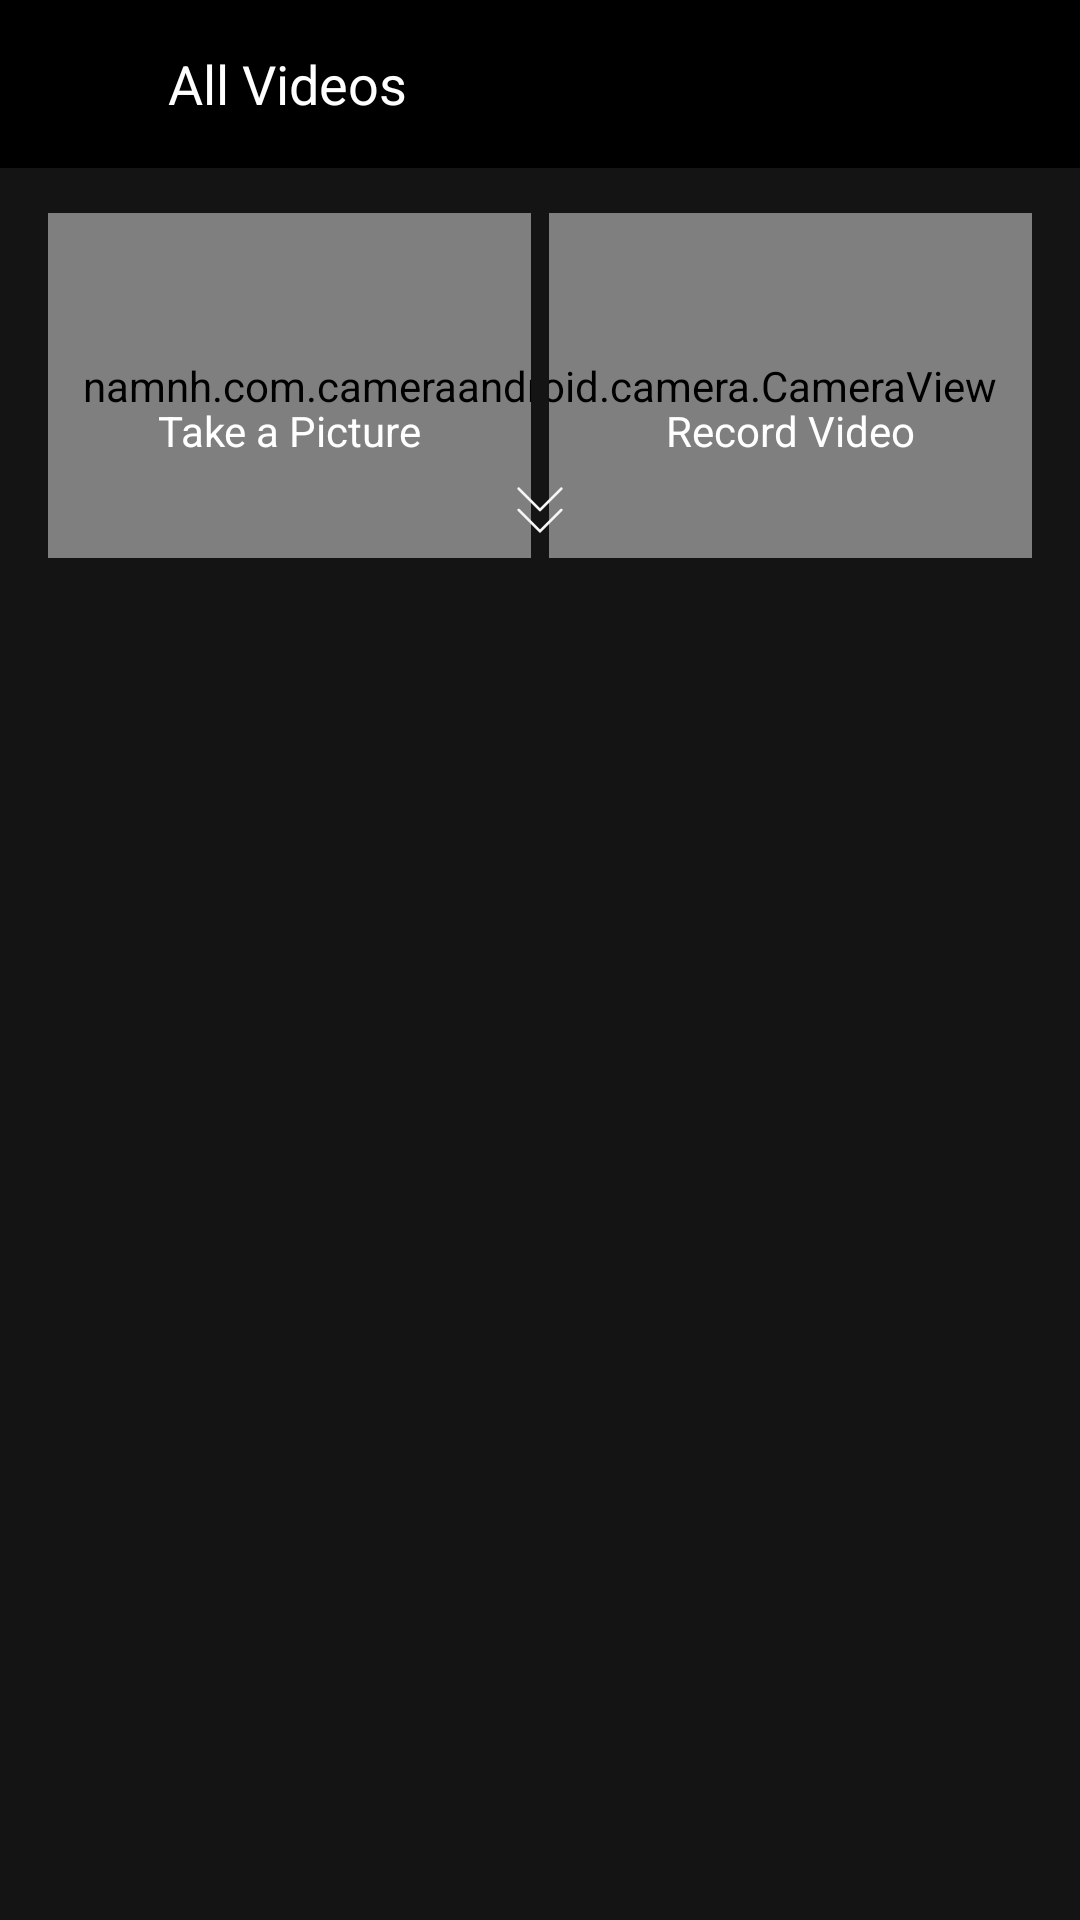

Android layout source for this screen:
<!-- AndroidManifest.xml: application theme AppTheme -->
<!-- res/layout/fragment_main.xml -->
<?xml version="1.0" encoding="utf-8"?>
<android.support.constraint.ConstraintLayout
    xmlns:android="http://schemas.android.com/apk/res/android"
    xmlns:app="http://schemas.android.com/apk/res-auto"
    android:layout_width="match_parent"
    android:layout_height="match_parent"
    android:background="#141414"
    android:fitsSystemWindows="true"
    android:paddingBottom="@dimen/dp_32"
    >
    <LinearLayout
        android:id="@+id/toolbar"
        android:layout_width="match_parent"
        android:layout_height="?attr/actionBarSize"
        android:background="@android:color/black"
        android:orientation="horizontal"
        >
        <ImageView
            android:id="@+id/btn_close"
            android:layout_width="@dimen/dp_56"
            android:layout_height="match_parent"
            android:contentDescription="@null"
            android:scaleType="centerInside"
            app:srcCompat="@drawable/ic_close"
            />
        <TextView
            android:layout_width="match_parent"
            android:layout_height="match_parent"
            android:gravity="center_vertical"
            android:text="@string/all_video"
            android:textColor="@android:color/white"
            android:textSize="@dimen/sp_18"
            />
    </LinearLayout>
    <android.support.design.widget.CoordinatorLayout
        android:layout_width="match_parent"
        android:layout_height="@dimen/dp_0"
        android:layout_marginEnd="@dimen/dp_16"
        android:layout_marginStart="@dimen/dp_16"
        app:layout_constraintBottom_toBottomOf="parent"
        app:layout_constraintTop_toBottomOf="@+id/toolbar"
        >

        <android.support.design.widget.AppBarLayout
            android:id="@+id/appbar"
            android:layout_width="match_parent"
            android:layout_height="@dimen/dp_130"
            android:layout_gravity="center_horizontal"
            android:gravity="center"
            >

            <android.support.design.widget.CollapsingToolbarLayout
                android:id="@+id/collapsing"
                android:layout_width="match_parent"
                android:layout_height="match_parent"
                android:background="#141414"
                app:layout_scrollFlags="scroll|exitUntilCollapsed"
                >


                <RelativeLayout
                    android:layout_width="match_parent"
                    android:layout_height="match_parent"
                    android:layout_marginTop="@dimen/dp_15"
                    >

                    <namnh.com.cameraandroid.camera.CameraView
                        android:id="@+id/camera"
                        android:layout_width="match_parent"
                        android:layout_height="match_parent"
                        android:adjustViewBounds="true"
                        />

                    <LinearLayout
                        android:id="@+id/layout_take_picture"
                        android:layout_width="match_parent"
                        android:layout_height="match_parent"
                        android:layout_toStartOf="@+id/center_view"
                        android:background="?android:attr/selectableItemBackground"
                        android:clickable="true"
                        android:focusable="true"
                        android:gravity="center"
                        android:orientation="vertical"
                        >
                        <ImageView
                            android:id="@+id/image_camera"
                            android:layout_width="@dimen/dp_30"
                            android:layout_height="@dimen/dp_30"
                            android:adjustViewBounds="true"
                            android:contentDescription="@null"
                            app:srcCompat="@drawable/ic_camera"
                            />
                        <TextView
                            android:layout_width="wrap_content"
                            android:layout_height="wrap_content"
                            android:text="@string/take_picture"
                            android:textColor="@android:color/white"
                            android:textSize="@dimen/sp_14"
                            />
                    </LinearLayout>
                    <View
                        android:id="@+id/center_view"
                        android:layout_width="@dimen/dp_6"
                        android:layout_height="match_parent"
                        android:layout_centerInParent="true"
                        android:background="#141414"
                        />

                    <LinearLayout
                        android:id="@+id/layout_record"
                        android:layout_width="match_parent"
                        android:layout_height="match_parent"
                        android:layout_toEndOf="@+id/center_view"
                        android:background="?android:attr/selectableItemBackground"
                        android:clickable="true"
                        android:focusable="true"
                        android:gravity="center"
                        android:orientation="vertical"
                        >
                        <ImageView
                            android:id="@+id/image_stream"
                            android:layout_width="@dimen/dp_30"
                            android:layout_height="@dimen/dp_30"
                            android:contentDescription="@null"
                            app:srcCompat="@drawable/ic_videocam"

                            />
                        <TextView
                            android:layout_width="wrap_content"
                            android:layout_height="wrap_content"
                            android:text="@string/record_video"
                            android:textColor="@android:color/white"
                            android:textSize="@dimen/sp_14"
                            />
                    </LinearLayout>

                </RelativeLayout>
                <android.support.v7.widget.Toolbar
                    android:id="@+id/fakeToolbar"
                    android:layout_width="match_parent"
                    android:layout_height="@dimen/dp_32"
                    android:background="@android:color/transparent"
                    />
                <ImageView
                    android:id="@+id/expand"
                    android:layout_width="@dimen/dp_32"
                    android:layout_height="@dimen/dp_16"
                    android:layout_gravity="center|bottom"
                    android:layout_marginBottom="@dimen/dp_8"
                    android:clickable="true"
                    android:contentDescription="@null"
                    android:focusable="true"
                    android:scaleType="centerInside"
                    app:srcCompat="@drawable/ic_expand"
                    />
            </android.support.design.widget.CollapsingToolbarLayout>
        </android.support.design.widget.AppBarLayout>
    </android.support.design.widget.CoordinatorLayout>
</android.support.constraint.ConstraintLayout>
<!-- resources referenced by this layout -->
<resources>
  <dimen name="dp_0">0.00dp</dimen>
  <dimen name="dp_130">130.00dp</dimen>
  <dimen name="dp_15">15.00dp</dimen>
  <dimen name="dp_16">16.00dp</dimen>
  <dimen name="dp_30">30.00dp</dimen>
  <dimen name="dp_32">32.00dp</dimen>
  <dimen name="dp_56">56.00dp</dimen>
  <dimen name="dp_6">6.00dp</dimen>
  <dimen name="dp_8">8.00dp</dimen>
  <dimen name="sp_14">14.00sp</dimen>
  <dimen name="sp_18">18.00sp</dimen>
  <!-- drawable ic_expand (drawable) -->
  <vector xmlns:android="http://schemas.android.com/apk/res/android"
      android:height="24dp"
      android:viewportHeight="18"
      android:viewportWidth="18"
      android:width="24dp">
      <path
          android:fillColor="#00000000"
          android:pathData="M1,9L9,17L17,9"
          android:strokeColor="#F4F5F7"
          android:strokeLineCap="round"
          android:strokeLineJoin="round"
          android:strokeWidth="1"/>
      <path
          android:fillColor="#00000000"
          android:pathData="M1,1L9,9L17,1"
          android:strokeColor="#F4F5F7"
          android:strokeLineCap="round"
          android:strokeLineJoin="round"
          android:strokeWidth="1"/>
  </vector>
  <string name="all_video">All Videos</string>
  <string name="record_video">Record Video</string>
  <string name="take_picture">Take a Picture</string>
  <style name="AppTheme" parent="Theme.AppCompat.DayNight.NoActionBar">
          
          <item name="colorPrimary">@color/colorPrimary</item>
          <item name="colorPrimaryDark">@color/colorPrimaryDark</item>
          <item name="colorAccent">@color/colorAccent</item>
      </style>
  <!-- not gathered from this repository: default colours our renderer supplied (Android Studio template values) -->
  <color name="colorPrimary">#FF6200EE</color>
  <color name="colorPrimaryDark">#FF3700B3</color>
  <color name="colorAccent">#FF03DAC5</color>
</resources>
